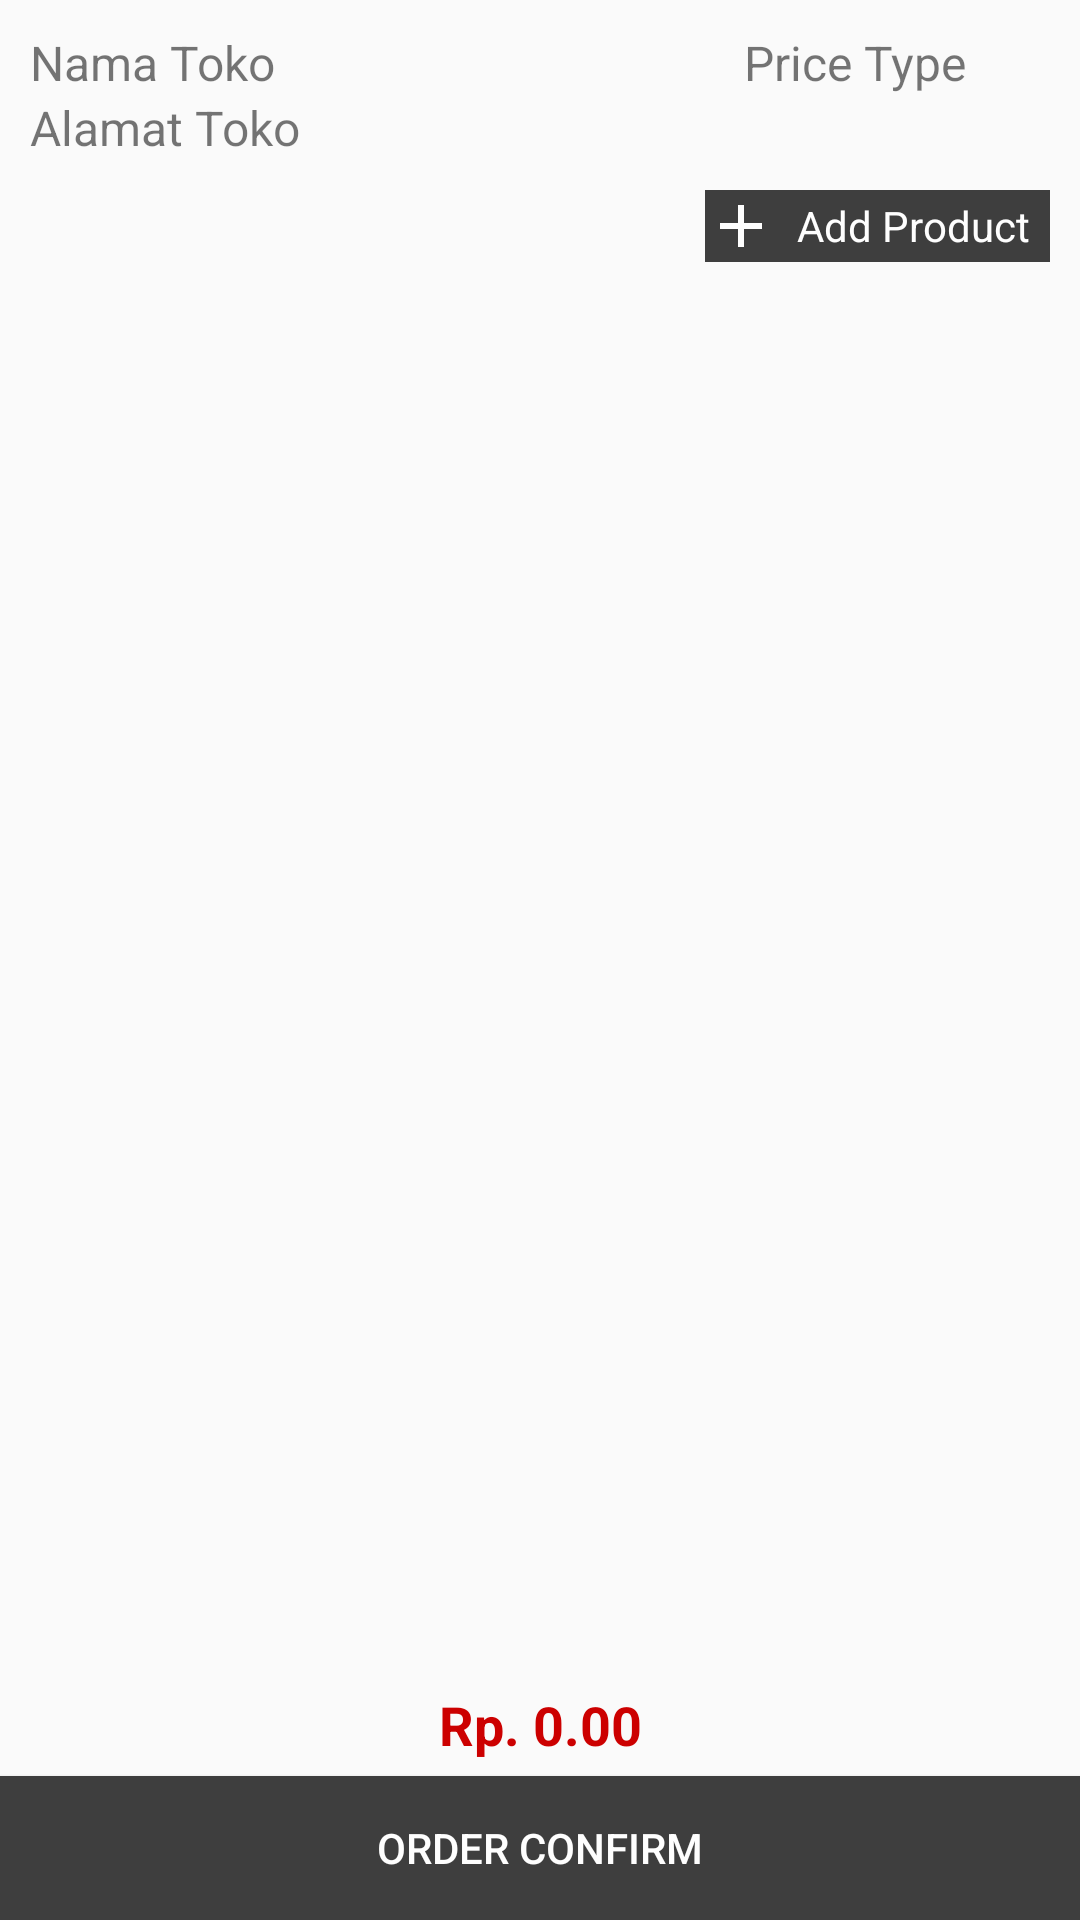

Write the Android layout XML for this screen, with the resource values it uses.
<!-- AndroidManifest.xml: application theme AppTheme -->
<!-- res/layout/activity_order.xml -->
<?xml version="1.0" encoding="utf-8"?>
<android.support.v4.widget.DrawerLayout
    xmlns:android="http://schemas.android.com/apk/res/android"
    xmlns:app="http://schemas.android.com/apk/res-auto"
    xmlns:tools="http://schemas.android.com/tools"
    android:id="@+id/drawerLayout"
    android:layout_width="match_parent"
    android:layout_height="match_parent"
    android:fitsSystemWindows="true">

    <RelativeLayout
        android:layout_width="match_parent"
        android:layout_height="match_parent">

        <LinearLayout
            android:layout_width="match_parent"
            android:layout_height="match_parent"
            android:orientation="vertical"
            android:padding="10dp">

            <LinearLayout
                android:layout_width="match_parent"
                android:layout_height="wrap_content">
                <TextView
                    android:layout_width="0dp"
                    android:layout_height="wrap_content"
                    android:layout_weight="0.7"
                    android:text="Nama Toko"
                    android:id="@+id/orderName"
                    android:textSize="16sp"/>

                <TextView
                    android:layout_width="0dp"
                    android:layout_height="wrap_content"
                    android:layout_weight="0.3"
                    android:text="Price Type"
                    android:id="@+id/orderPriceType"
                    android:textSize="16sp"/>

            </LinearLayout>

            <TextView
                android:layout_width="match_parent"
                android:layout_height="wrap_content"
                android:text="Alamat Toko"
                android:id="@+id/orderAddress"
                android:textSize="16sp"/>

            <LinearLayout
                android:layout_width="match_parent"
                android:layout_height="wrap_content">
                <View
                    android:layout_width="0dp"
                    android:layout_height="0dp"
                    android:layout_weight="1" />

                <LinearLayout
                    android:layout_width="wrap_content"
                    android:layout_height="wrap_content"
                    android:background="@color/buttonColor"
                    android:layout_marginTop="10dp"
                    android:id="@+id/orderButtonAdd">

                    <ImageView
                        android:layout_width="wrap_content"
                        android:layout_height="wrap_content"
                        android:src="@drawable/ic_add_black_24px"/>
                    <TextView
                        android:layout_width="wrap_content"
                        android:layout_height="match_parent"
                        android:text="  Add Product  "
                        android:gravity="center_vertical"
                        android:textColor="@color/buttonTextColor"/>

                </LinearLayout>
            </LinearLayout>

            <android.support.v7.widget.RecyclerView
                android:id="@+id/rvmain"
                android:scrollbars="vertical"
                android:layout_width="match_parent"
                android:layout_height="match_parent">

            </android.support.v7.widget.RecyclerView>

        </LinearLayout>

        <LinearLayout
            android:layout_width="match_parent"
            android:layout_height="wrap_content"
            android:layout_alignParentBottom="true"
            android:orientation="vertical">

            <TextView
                android:layout_width="match_parent"
                android:layout_height="wrap_content"
                android:gravity="center_horizontal"
                android:text="Rp. 0.00"
                android:id="@+id/orderTotal"
                android:textStyle="bold"
                android:textColor="@color/colorPrimary"
                android:textSize="18sp"
                android:padding="5dp"/>

            <Button
                android:layout_width="match_parent"
                android:layout_height="wrap_content"
                android:text="Order Confirm"
                android:id="@+id/orderConfirm"
                android:background="@color/buttonColor"
                android:textColor="@color/buttonTextColor"/>
        </LinearLayout>

    </RelativeLayout>


    <android.support.design.widget.NavigationView
        android:layout_width="wrap_content"
        android:layout_height="match_parent"
        tools:layout_editor_absoluteY="8dp"
        tools:layout_editor_absoluteX="0dp"
        app:menu="@menu/menu_main"
        android:layout_gravity="start"
        android:id="@+id/navigation">
    </android.support.design.widget.NavigationView>

</android.support.v4.widget.DrawerLayout>
<!-- resources referenced by this layout -->
<resources>
  <color name="buttonColor">#3E3E3E</color>
  <color name="buttonTextColor">#FEFEFE</color>
  <color name="colorPrimary">#CC0000</color>
  <!-- drawable ic_add_black_24px (drawable) -->
  <vector xmlns:android="http://schemas.android.com/apk/res/android"
          android:width="24dp"
          android:height="24dp"
          android:viewportWidth="24.0"
          android:viewportHeight="24.0">
      <path
          android:pathData="M19,13h-6v6h-2v-6H5v-2h6V5h2v6h6v2z"
          android:fillColor="#fefefe"/>
  </vector>
  <style name="AppTheme" parent="Theme.AppCompat.Light.DarkActionBar">
          
          <item name="colorPrimary">@color/colorPrimary</item>
          <item name="colorPrimaryDark">@color/colorPrimaryDark</item>
          <item name="colorAccent">@color/colorAccent</item>
      </style>
  <color name="colorPrimaryDark">#DD5F60</color>
  <color name="colorAccent">#FF4081</color>
</resources>
